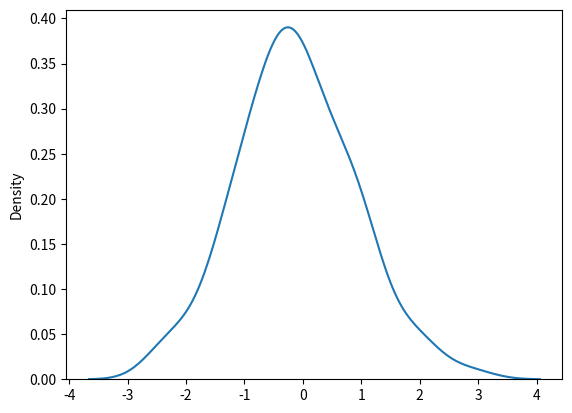

Here is the Python script that generated this plot:
from numpy import random
import matplotlib.pyplot as plt
import seaborn as sns

x = random.normal(size=(3, 3))
# print(x)


x = random.normal(loc=1, scale=2, size=(2, 3))
print(x)


sns.distplot(random.normal(size=100), hist=False)
plt.show()